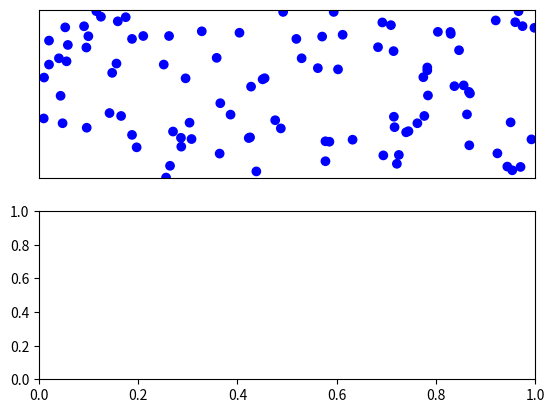

Python code for this plot: (Note: this script raises an exception after producing the figure.)

import matplotlib.pyplot as plt
import numpy as np
import matplotlib.animation as animation
import random
import math
import matplotlib as mpl


class Point:
    def __init__(self, x, y, box_x, box_y):
        self.x = x
        self.y = y
        self.velocity = [random.randint(-2, 2), random.randint(-2, 2)]
        self.box_x = box_x
        self.box_y = box_y
        self.update_direction = random.randint(0, 150)
        self.is_infected = False
        self.infected_this_round = None
        self.is_healed = False

    def __repr__(self):
        return f'Coordinates are: {self.x}, {self.y}'

    def move(self):
        self.y = self.y + self.velocity[1]
        self.x = self.x + self.velocity[0]
        # self.y = self.y + random.randint(-10, 10)
        # self.x = self.x + random.randint(-10, 10)
        if self.x < self.box_x[0] or self.x > self.box_x[1]:
            self.velocity[0] = -self.velocity[0]
        elif self.y < self.box_y[0] or self.y > self.box_y[1]:
            self.velocity[1] = -self.velocity[1]

    def to_list(self):
        return [self.x, self.y]


def points_to_array(points):
    num_points = len(points)
    xs = np.zeros(num_points)
    ys = np.zeros(num_points)
    for i in range(num_points):
        c = points[i]
        xs[i] = c.x
        ys[i] = c.y
    return xs, ys


all_points = []
number_of_points = 100
box_x = [0, 1500]
box_y = [0, 1500]
for _ in range(number_of_points):
    all_points.append(Point(random.randint(1, 1500), random.randint(1, 1500), box_x, box_y))
all_points[0].is_infected = True
all_points[0].infected_this_round = 0

radius_size = 20
colour = np.zeros(number_of_points)
susceptible = []
infectious = []
recovered = []


def update(i):
    for p in all_points:
        p.move()
        if i % 150 == p.update_direction:
            p.velocity = [random.randint(-2, 2), random.randint(-2, 2)]
        if p.is_infected:
            infectious.append(p)
        elif not p.is_infected:
            susceptible.append(p)
        elif p.is_healed:
            recovered.append(p)
    xs, ys = points_to_array(all_points)
    scat.set_offsets(np.stack((xs, ys), axis=-1))

    radius(radius_size, colour, i)
    scat.set_array(colour)
    healing(colour, i)
    #move_to_center_location()


def healing(c, i):
    for j in range(len(all_points)):
        p = all_points[j]
        if p.is_infected:
            if i == 600 + p.infected_this_round:
                p.is_infected = False
                p.is_healed = True
                c[j] = 0.5


infection_probability = 0.4


def radius(r, c, round):
    num_points = len(all_points)
    for i in range(num_points):
        for j in range(num_points):
            if i == j:
                continue
            p = all_points[i]
            q = all_points[j]
            distance_check = math.dist(p.to_list(), q.to_list())
            if (not p.is_infected and not q.is_infected)\
                    or (p.is_infected and q.is_infected)\
                    or (not p.is_infected and p.infected_this_round is not None)\
                    or (not q.is_infected and q.infected_this_round is not None):
                continue
            if distance_check <= r:
                if random.random() <= infection_probability:
                    c[i] = 1
                    c[j] = 1
                    if p.infected_this_round is None:
                        p.infected_this_round = round
                    if q.infected_this_round is None:
                        q.infected_this_round = round
            if p.is_infected:
                c[i] = 1
            if q.is_infected:
                c[j] = 1
    for p in all_points:
        if p.infected_this_round == round:
            p.is_infected = True

        

center_probability = 0.0005
t = np.linspace(0, 160)


def move_to_center_location():
    for p in all_points:
        if random.random() <= center_probability:
            p.x = box_x[1] / 2
            p.y = box_y[1] / 2


fig, (ax1, ax2) = plt.subplots(2)
#fig, ax = plt.subplots()
centerpoint_x = box_x[1] / 2
centerpoint_y = box_y[1] / 2

ax1.set(xlim=(box_x[0], box_x[1]), ylim=(box_y[0], box_y[1]))
ax1.axes.xaxis.set_visible(False)
ax1.axes.yaxis.set_visible(False)
xs, ys = points_to_array(all_points)
scat = ax1.scatter(xs, ys,
                    c=np.zeros(xs.shape[0]),
                    cmap=mpl.colors.ListedColormap(['blue', 'grey', 'red']),
                    vmin=0, vmax=1)
#ax1.plot(centerpoint_x, centerpoint_y, 'Dk')

#ax2.plot(t, susceptible)
#ax2.plot(t, infectious)
#ax2.plot(t, recovered)

ani = animation.FuncAnimation(fig, update, interval=10)#, frames=range(6000), repeat=False)
Writer = animation.writers['ffmpeg']
writer = Writer(fps=60, metadata=dict(artist='Me'), bitrate=1800)
ani.save('CentralLocation.mp4', writer=writer)
plt.show()

